Run: headless pygame with SDL's dummy video driver; simulated clock (each Clock.tick advances the game by its frame time, no real sleeping); random seed 0; keys injected as events and as key.get_pressed() state; no mouse input.
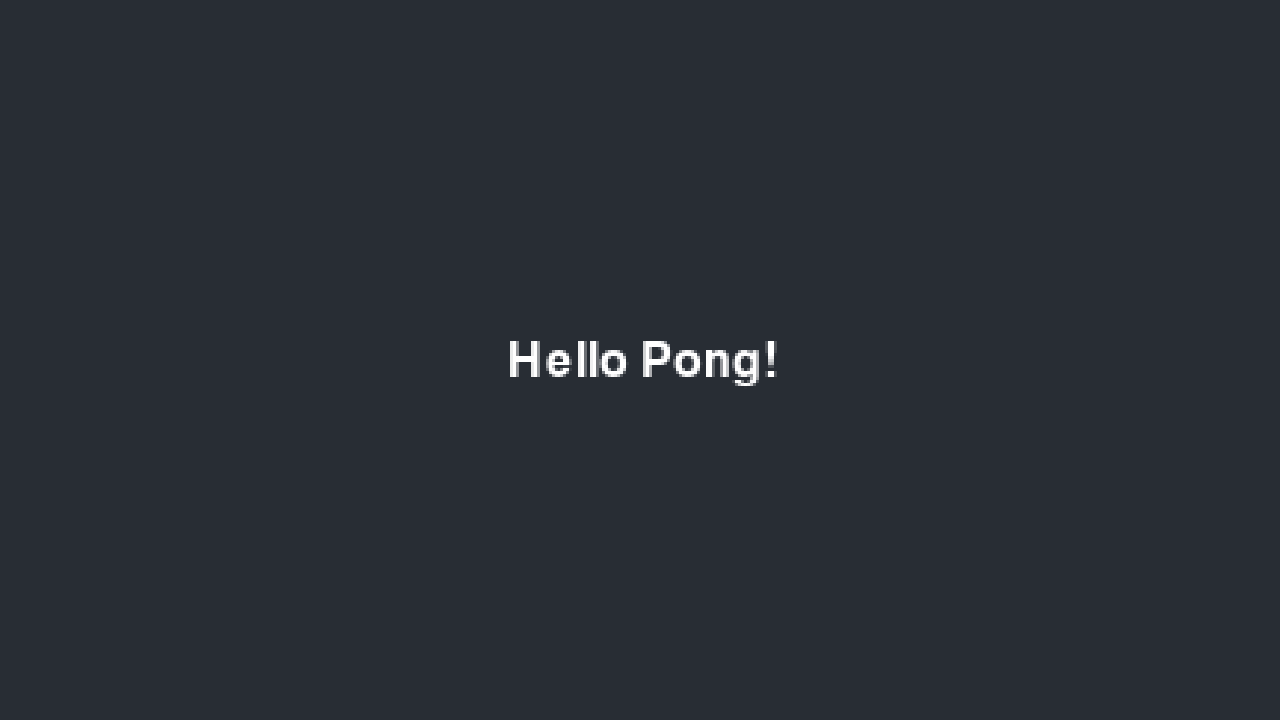
Frame 1 of 4 · flips 1–60 · no input
Frame 2 of 4 · flips 61–180 · tapped SPACE, RETURN · held RIGHT (→), D · screen unchanged from frame 1, image omitted
Frame 3 of 4 · flips 181–300 · held DOWN (↓), S · screen unchanged from frame 2, image omitted
Frame 4 of 4 · flips 301–420 · held LEFT (←), A, UP (↑), W · screen unchanged from frame 3, image omitted

The pygame program that drew these frames:

import pygame
import sys

# Actual window dimensions
WINDOW_WIDTH = 1280
WINDOW_HEIGHT = 720

# Virtual resolution dimensions
VIRTUAL_WIDTH = 432
VIRTUAL_HEIGHT = 243

# Initialize Pygame
pygame.init()

# Set up the display window
window = pygame.display.set_mode((WINDOW_WIDTH, WINDOW_HEIGHT))
pygame.display.set_caption('Pong 1')

# Create a surface for the virtual resolution
virtual_screen = pygame.Surface((VIRTUAL_WIDTH, VIRTUAL_HEIGHT))

def draw_virtual_screen():
    # Fill the screen with somewhat original Pong's color
    virtual_screen.fill((40, 45, 52))
    
    # Render text to the virtual screen
    font = pygame.font.Font(None, 24)  # Adjust font size as needed
    text = font.render('Hello Pong!', True, (255, 255, 255))
    text_rect = text.get_rect(center=(VIRTUAL_WIDTH / 2, VIRTUAL_HEIGHT / 2))
    virtual_screen.blit(text, text_rect)

def scale_to_window():
    # Scale the virtual screen surface to the window size
    # If you want to keep the pixelated look:
    scaled_surface = pygame.transform.scale(virtual_screen, (WINDOW_WIDTH, WINDOW_HEIGHT))
    # If you want to smooth things out:
    #scaled_surface = pygame.transform.smoothscale(virtual_screen, (WINDOW_WIDTH, WINDOW_HEIGHT))
    window.blit(scaled_surface, (0, 0))

def main():
    # Main game loop
    running = True
    while running:
        # Event handling
        for event in pygame.event.get():
            if event.type == pygame.QUIT:
                running = False
            elif event.type == pygame.KEYDOWN:
                if event.key == pygame.K_ESCAPE:
                    running = False

        draw_virtual_screen()
        scale_to_window()

        # Update the display
        pygame.display.flip()

    # Quit Pygame
    pygame.quit()
    sys.exit()

if __name__=="__main__":
    main()
